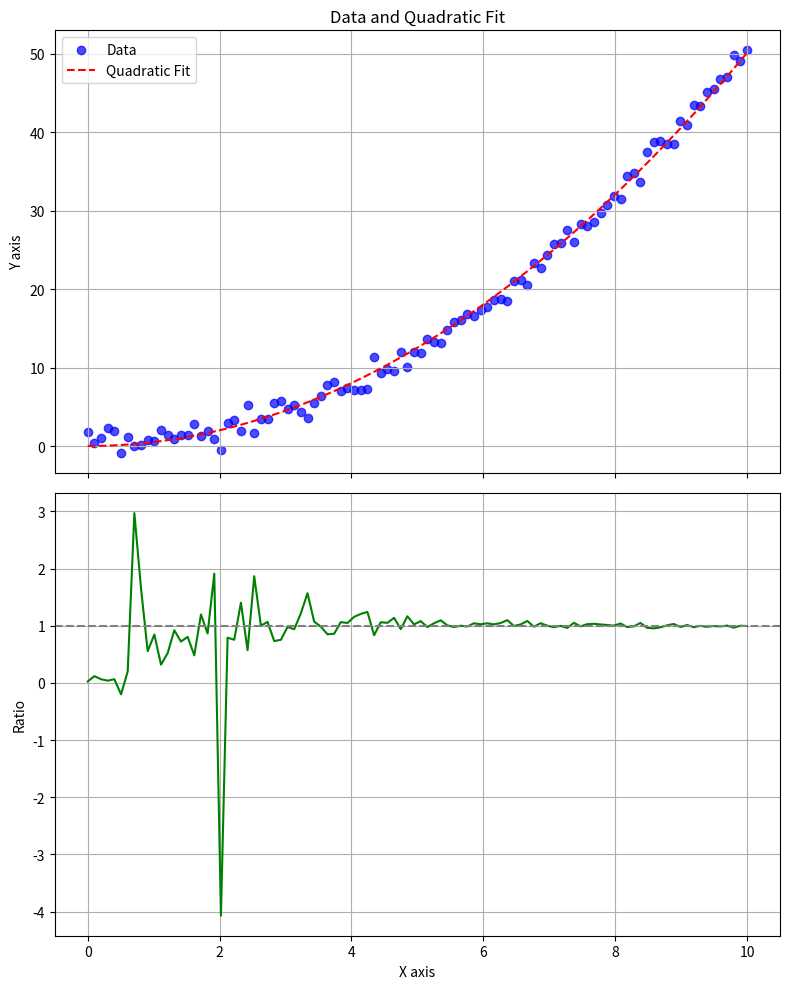

Python code for this plot:
import numpy as np
import matplotlib.pyplot as plt
from scipy.optimize import curve_fit

# Generate example data (quadratic with noise)
np.random.seed(0)
x = np.linspace(0, 10, 100)
y = 0.5 * x**2 + np.random.normal(0, 1, size=len(x))  # Quadratic data with noise

# Define quadratic function (without noise) for fitting
def quadratic_func(x, a, b):
    return a * x**2 + b

# Fit the quadratic function to the data
popt, _ = curve_fit(quadratic_func, x, y)

# Calculate fitted values and ratio
fitted_values = quadratic_func(x, *popt)
ratio = fitted_values / y

# Create figure and subplots
fig, (ax1, ax2) = plt.subplots(2, 1, figsize=(8, 10), sharex=True)

# Main plot (top)
ax1.scatter(x, y, label='Data', color='b', alpha=0.7)
ax1.plot(x, fitted_values, color='r', linestyle='--', label='Quadratic Fit')
ax1.set_ylabel('Y axis')
ax1.set_title('Data and Quadratic Fit')
ax1.legend()
ax1.grid(True)

# Ratio plot (bottom)
ax2.plot(x, ratio, color='g')
ax2.axhline(y=1.0, color='gray', linestyle='--')
ax2.set_xlabel('X axis')
ax2.set_ylabel('Ratio')
ax2.grid(True)

# Adjust layout and display plot
plt.tight_layout()
plt.show()
